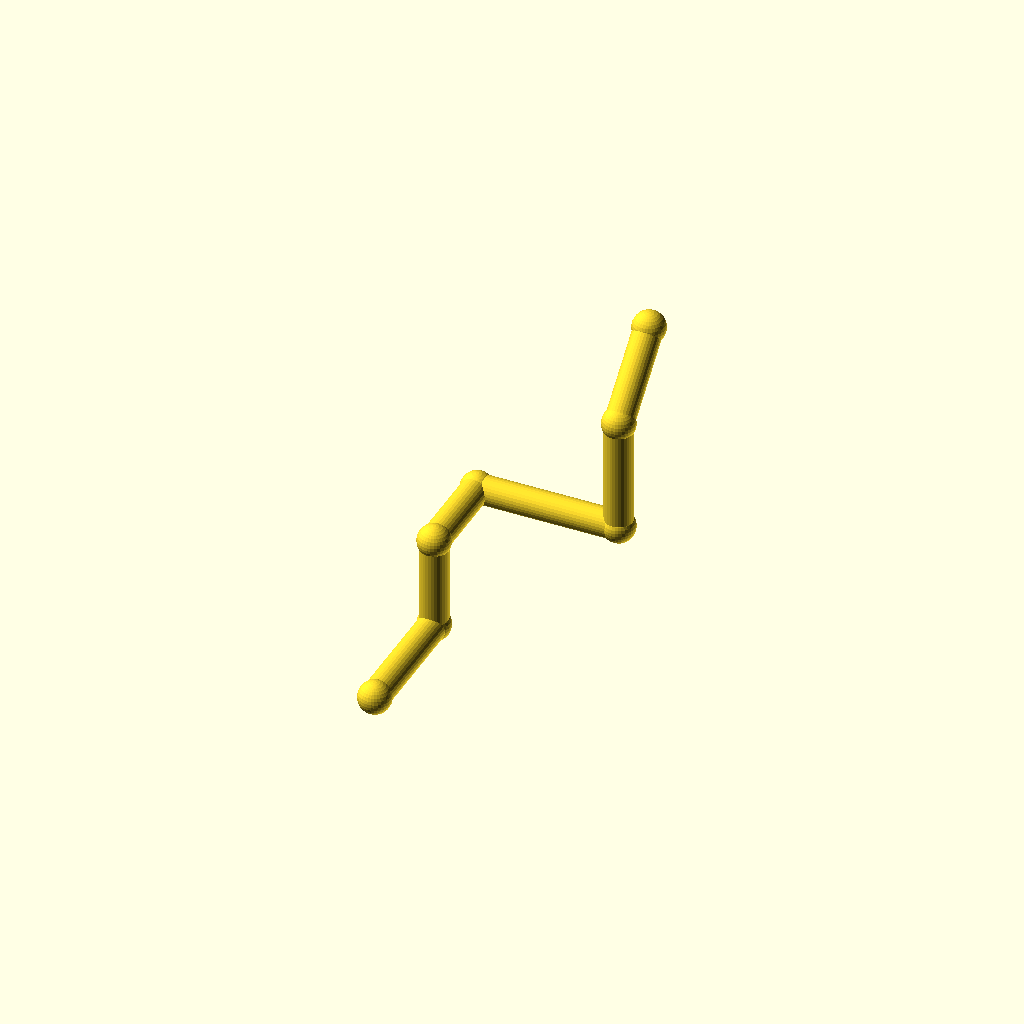
Cell 1: rendered with the file's own defaults.
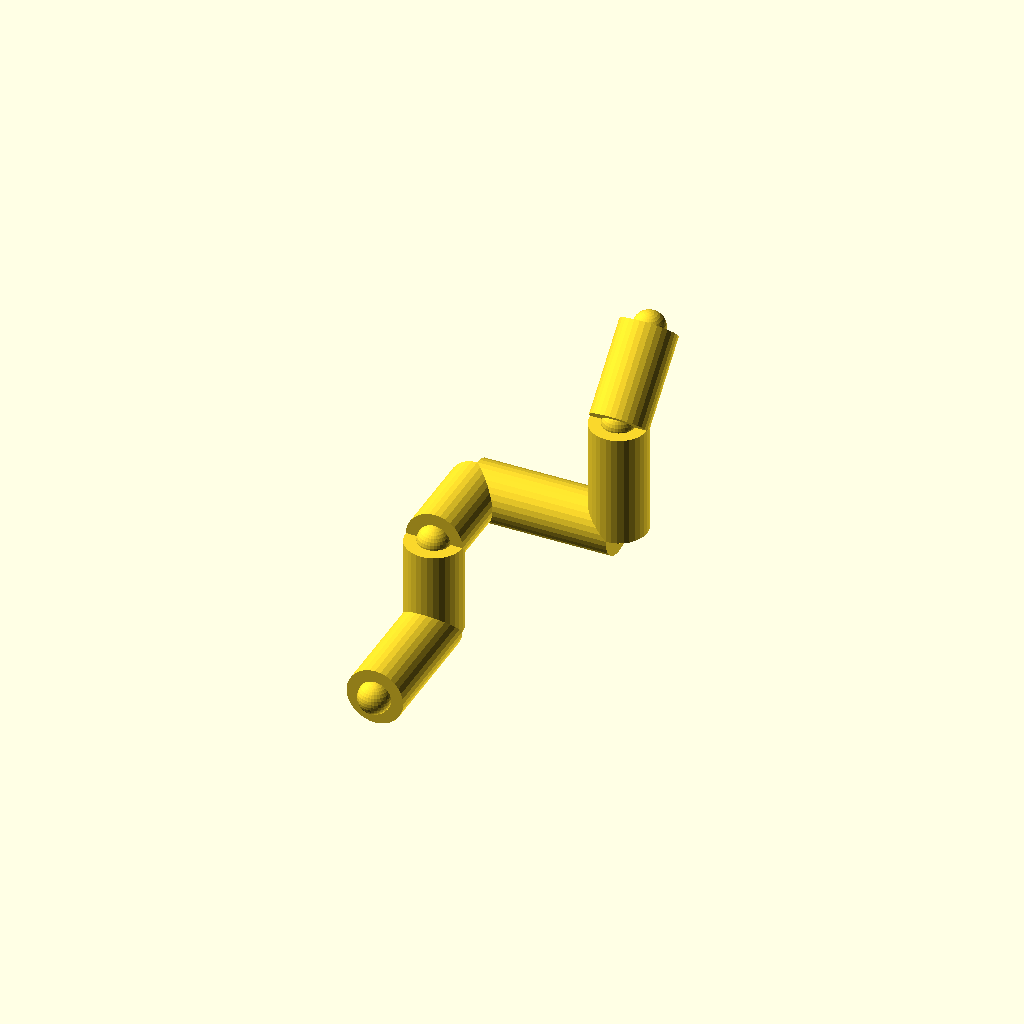
Cell 2 — pipe_r set to 8, the other parameters unchanged.
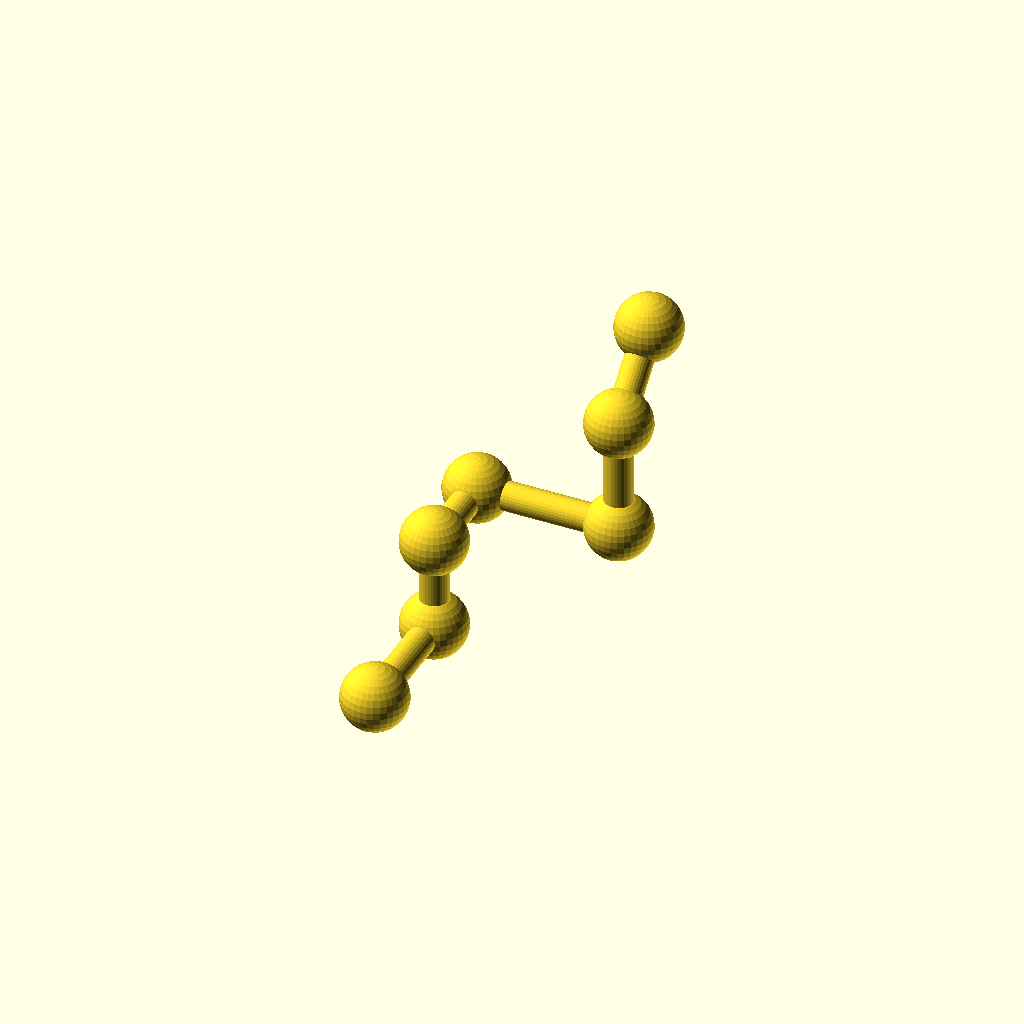
Cell 3: the same model with collar_r = 9.2.
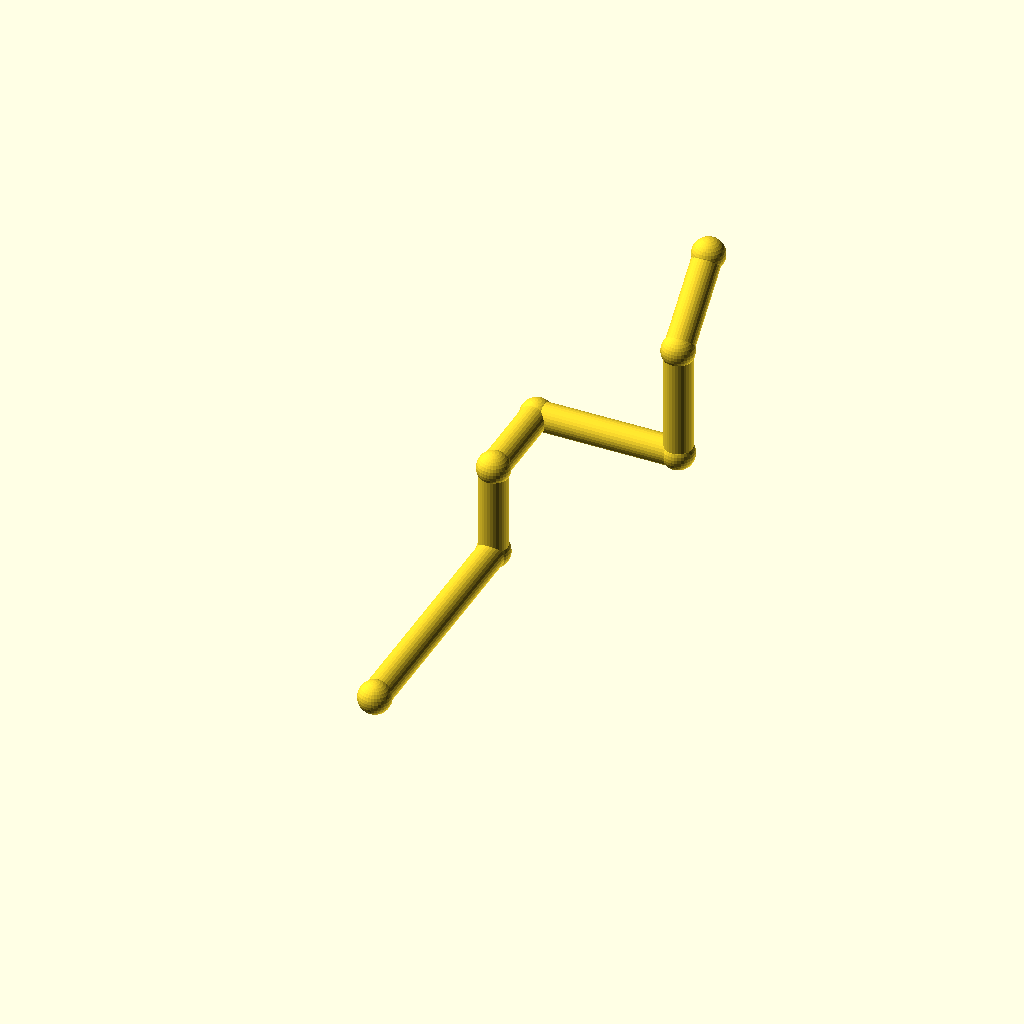
Cell 4: the same model with leg_1 = 72.
One fixed orthographic camera (rotation 55°, 0°, 25°; colour scheme Cornfield) for every cell.
OpenSCAD source file optional_data/data/wire2/piperoutes/scene_0223.scad:
$fn = 32;

// ----------------------------------------------------------------------
// Pipe route
// ----------------------------------------------------------------------

// --- parameters (mm) ---
pipe_r = 4;               // pipe radius
collar_r = 4.6;           // joint collar radius
turn_90 = 90;             // right-angle elbow, degrees
turn_45 = 45;             // diagonal elbow angle, degrees
leg_1 = 36;               // length of pipe segment 1
leg_2 = 26;               // length of pipe segment 2
leg_3 = 26;               // length of pipe segment 3
leg_4 = 40;               // length of pipe segment 4
leg_5 = 32;               // length of pipe segment 5
leg_6 = 26;               // length of pipe segment 6
segments = 6;             // number of straight pipe segments

bbox_x = (leg_4) - (0) + 2 * collar_r;  // overall X, joints included
bbox_y = (leg_1 + leg_3 + leg_6 / sqrt(2)) - (0) + 2 * collar_r;  // overall Y, joints included
bbox_z = (leg_2 + leg_5 + leg_6 / sqrt(2)) - (0) + 2 * collar_r;  // overall Z, joints included
pipe_d = 2 * pipe_r;  // pipe outer diameter
collar_d = 2 * collar_r;  // collar diameter
p0 = [0, 0, 0];
p1 = p0 + [0, 1, 0] * leg_1;
p2 = p1 + [0, 0, 1] * leg_2;
p3 = p2 + [0, 1, 0] * leg_3;
p4 = p3 + [1, 0, 0] * leg_4;
p5 = p4 + [0, 0, 1] * leg_5;
p6 = p5 + [0, 1 / sqrt(2), 1 / sqrt(2)] * leg_6;
nodes = [p0, p1, p2, p3, p4, p5, p6];

module member(a, b, r) {
  /* round stock from joint a to joint b, ends buried in the joint balls */
  d = b - a;
  length = norm(d);
  translate(a) rotate([0, acos(d[2] / length), atan2(d[1], d[0])])
    cylinder(h = length, r = r);
}

module joint(p, r) {
  /* ball at the joint centre, fatter than every member meeting there */
  translate(p) sphere(r = r);
}

/* members - each call is one graph edge */
member(nodes[0], nodes[1], pipe_r);
member(nodes[1], nodes[2], pipe_r);
member(nodes[2], nodes[3], pipe_r);
member(nodes[3], nodes[4], pipe_r);
member(nodes[4], nodes[5], pipe_r);
member(nodes[5], nodes[6], pipe_r);

/* joint balls */
for (p = nodes) joint(p, collar_r);
Parameter table extracted from the source (name, type, default, range or options):
pipe_r: number, default 4
collar_r: number, default 4.6
turn_90: number, default 90
turn_45: number, default 45
leg_1: number, default 36
leg_2: number, default 26
leg_3: number, default 26
leg_4: number, default 40
leg_5: number, default 32
leg_6: number, default 26
segments: number, default 6
p0: vector, default [0, 0, 0]
